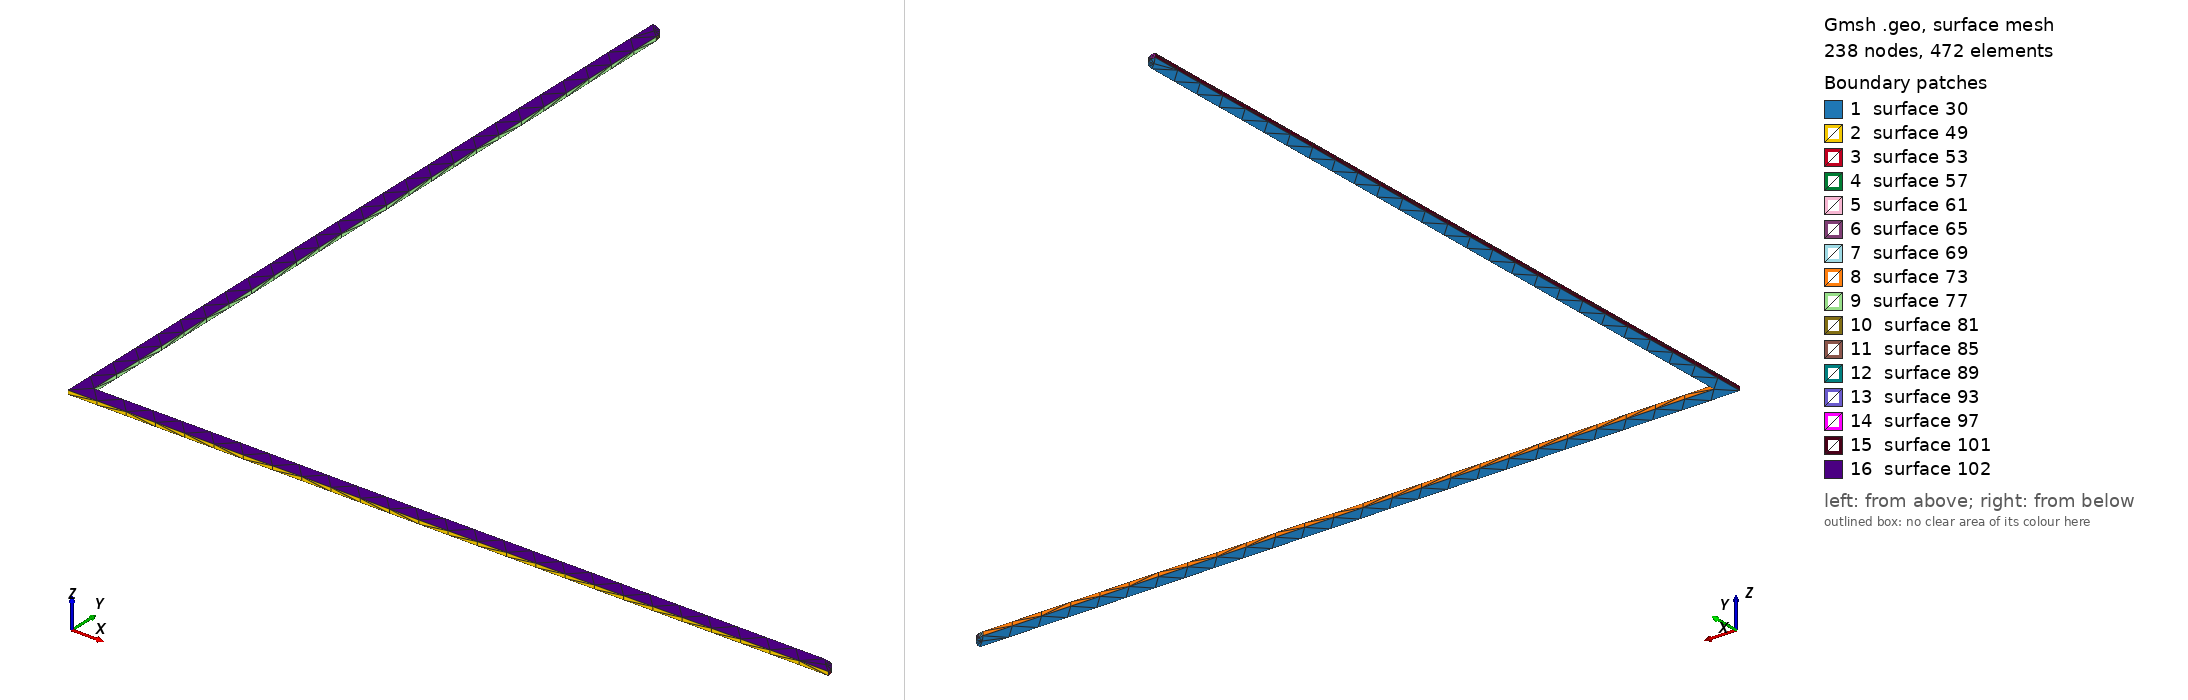

Gmsh geometry script, surface-meshed: 238 nodes, 472 surface elements. Boundary patches (legend numbers): 1 surface 30, 2 surface 49, 3 surface 53, 4 surface 57, 5 surface 61, 6 surface 65, 7 surface 69, 8 surface 73, 9 surface 77, 10 surface 81, 11 surface 85, 12 surface 89, 13 surface 93, 14 surface 97, 15 surface 101, 16 surface 102. Left view from above one corner, right view from below the opposite corner. The script declares no physical surfaces, so the legend lists its geometric surfaces. The drawing asked Gmsh for element sizes between 1% and 20% of the model's largest extent; the script's own settings can give other sizes.

=== Net77.geo (drawn) ===
lc = 1e-2;
Point(1) = {-0.17, -0.165, 0.03411, lc} ;
Point(2) = {0.085, -0.165, 0.03411, lc} ;
Point(3) = {0.084755, -0.163455, 0.03411, lc} ;
Point(4) = {0.084045, -0.162061, 0.03411, lc} ;
Point(5) = {0.082939, -0.160955, 0.03411, lc} ;
Point(6) = {0.081545, -0.160245, 0.03411, lc} ;
Point(7) = {0.08, -0.16, 0.03411, lc} ;
Point(8) = {-0.165, -0.16, 0.03411, lc} ;
Point(9) = {-0.165, 0.085, 0.03411, lc} ;
Point(10) = {-0.165245, 0.086545, 0.03411, lc} ;
Point(11) = {-0.165955, 0.087939, 0.03411, lc} ;
Point(12) = {-0.167061, 0.089045, 0.03411, lc} ;
Point(13) = {-0.168455, 0.089755, 0.03411, lc} ;
Point(14) = {-0.17, 0.09, 0.03411, lc} ;
Line(15) = {1,2} ;
Line(16) = {2,3} ;
Line(17) = {3,4} ;
Line(18) = {4,5} ;
Line(19) = {5,6} ;
Line(20) = {6,7} ;
Line(21) = {7,8} ;
Line(22) = {8,9} ;
Line(23) = {9,10} ;
Line(24) = {10,11} ;
Line(25) = {11,12} ;
Line(26) = {12,13} ;
Line(27) = {13,14} ;
Line(28) = {14,1} ;
Line Loop(29) = {15,16,17,18,19,20,21,22,23,24,25,26,27,28} ;
Plane Surface(30) = {29} ;
Extrude{0,0,0.00137}{ Surface{30}; }
